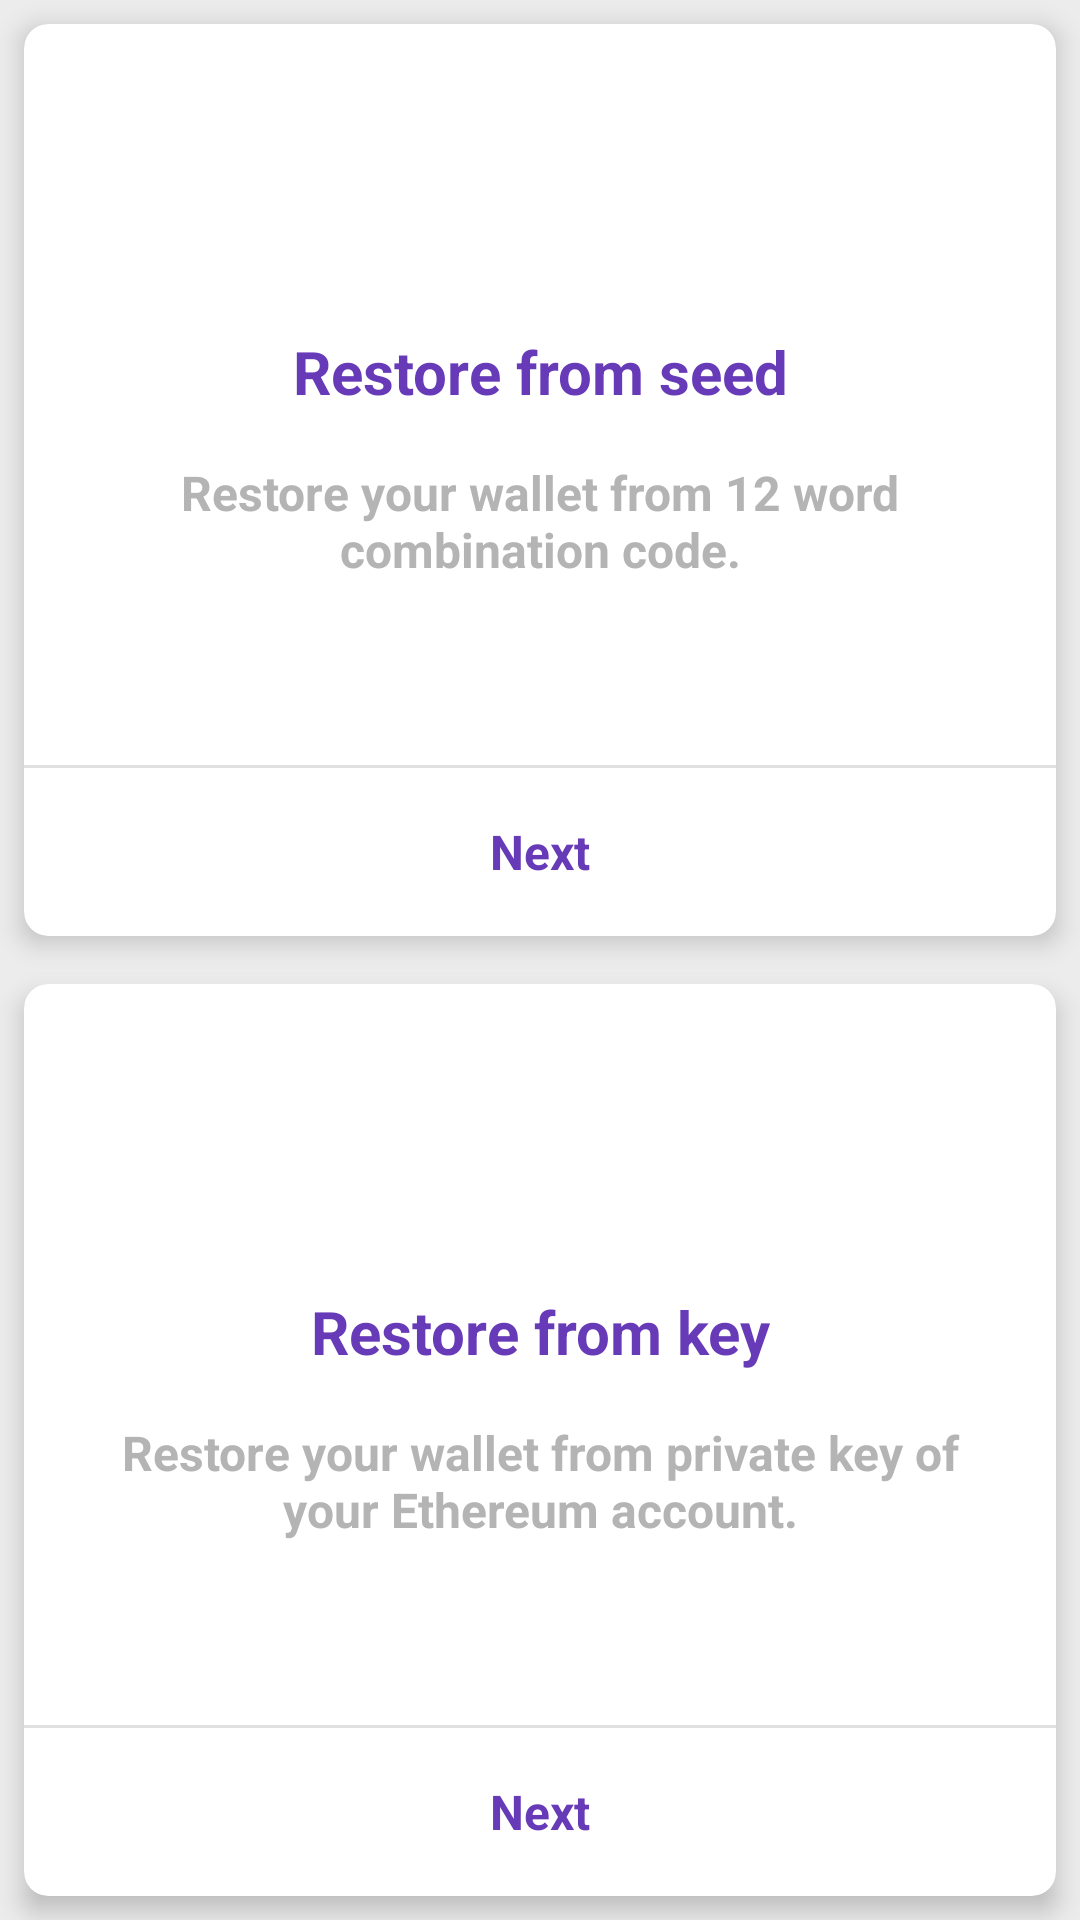

Android layout source for this screen:
<!-- AndroidManifest.xml: application theme AppTheme -->
<!-- res/layout/option_fragment.xml -->
<?xml version="1.0" encoding="utf-8"?>
<androidx.constraintlayout.widget.ConstraintLayout xmlns:android="http://schemas.android.com/apk/res/android"
    xmlns:app="http://schemas.android.com/apk/res-auto"
    android:layout_width="match_parent"
    android:layout_height="match_parent"
    android:background="@color/lighterGray">

    <androidx.cardview.widget.CardView
        android:id="@+id/cv_import_seed"
        android:layout_width="0dp"
        android:layout_height="0dp"
        android:layout_margin="@dimen/margin_small"
        android:background="@drawable/default_card_background"
        app:cardCornerRadius="@dimen/margin_small"
        app:cardElevation="5dp"
        app:layout_constraintBottom_toTopOf="@id/cv_import_key"
        app:layout_constraintLeft_toLeftOf="parent"
        app:layout_constraintRight_toRightOf="parent"
        app:layout_constraintTop_toTopOf="parent">

        <androidx.constraintlayout.widget.ConstraintLayout
            android:layout_width="match_parent"
            android:layout_height="match_parent">

            <TextView
                android:id="@+id/tv_seed_title"
                android:layout_width="wrap_content"
                android:layout_height="wrap_content"
                android:text="@string/label_restore_from_seed"
                android:textSize="@dimen/font_large"
                android:textColor="@color/colorPrimary"
                android:textStyle="bold"
                app:layout_constraintBottom_toTopOf="@id/tv_seed_hint"
                app:layout_constraintLeft_toLeftOf="parent"
                app:layout_constraintRight_toRightOf="parent"
                app:layout_constraintTop_toTopOf="parent"
                app:layout_constraintVertical_chainStyle="packed" />

            <TextView
                android:id="@+id/tv_seed_hint"
                android:layout_width="0dp"
                android:layout_height="wrap_content"
                android:layout_margin="@dimen/margin_large"
                android:gravity="center"
                android:text="@string/label_restore_from_seed_hint"
                android:textColor="@color/gray"
                android:textSize="@dimen/font_medium"
                android:textStyle="bold"
                app:layout_constraintBottom_toBottomOf="parent"
                app:layout_constraintLeft_toLeftOf="parent"
                app:layout_constraintRight_toRightOf="parent"
                app:layout_constraintTop_toBottomOf="@id/tv_seed_title" />

            <View
                android:layout_width="0dp"
                android:layout_height="1dp"
                android:background="@color/lightGray"
                app:layout_constraintBottom_toTopOf="@id/tv_next_to_seed"
                app:layout_constraintLeft_toLeftOf="parent"
                app:layout_constraintRight_toRightOf="parent" />

            <TextView
                android:id="@+id/tv_next_to_seed"
                android:layout_width="0dp"
                android:layout_height="?attr/actionBarSize"
                android:gravity="center"
                android:textColor="@color/colorPrimary"
                android:text="@string/label_next"
                android:textSize="@dimen/font_medium"
                android:textStyle="bold"
                app:layout_constraintBottom_toBottomOf="parent"
                app:layout_constraintLeft_toLeftOf="parent"
                app:layout_constraintRight_toRightOf="parent" />
        </androidx.constraintlayout.widget.ConstraintLayout>


    </androidx.cardview.widget.CardView>

    <androidx.cardview.widget.CardView
        android:id="@+id/cv_import_key"
        android:layout_width="0dp"
        android:layout_height="0dp"
        android:layout_margin="@dimen/margin_small"
        android:background="@drawable/default_card_background"
        app:cardCornerRadius="@dimen/margin_small"
        app:cardElevation="5dp"
        app:layout_constraintBottom_toBottomOf="parent"
        app:layout_constraintLeft_toLeftOf="parent"
        app:layout_constraintRight_toRightOf="parent"
        app:layout_constraintTop_toBottomOf="@id/cv_import_seed">

        <androidx.constraintlayout.widget.ConstraintLayout
            android:layout_width="match_parent"
            android:layout_height="match_parent">

            <TextView
                android:id="@+id/tv_key_title"
                android:layout_width="wrap_content"
                android:layout_height="wrap_content"
                android:text="@string/label_restore_from_key"
                android:textSize="@dimen/font_large"
                android:textStyle="bold"
                android:textColor="@color/colorPrimary"
                app:layout_constraintBottom_toTopOf="@id/tv_key_hint"
                app:layout_constraintLeft_toLeftOf="parent"
                app:layout_constraintRight_toRightOf="parent"
                app:layout_constraintTop_toTopOf="parent"
                app:layout_constraintVertical_chainStyle="packed" />

            <TextView
                android:id="@+id/tv_key_hint"
                android:layout_width="0dp"
                android:layout_height="wrap_content"
                android:layout_margin="@dimen/margin_large"
                android:gravity="center"
                android:text="@string/label_restore_from_key_hint"
                android:textColor="@color/gray"
                android:textSize="@dimen/font_medium"
                android:textStyle="bold"
                app:layout_constraintBottom_toBottomOf="parent"
                app:layout_constraintLeft_toLeftOf="parent"
                app:layout_constraintRight_toRightOf="parent"
                app:layout_constraintTop_toBottomOf="@id/tv_key_title" />

            <View
                android:layout_width="0dp"
                android:layout_height="1dp"
                android:background="@color/lightGray"
                app:layout_constraintBottom_toTopOf="@id/tv_next_to_key"
                app:layout_constraintLeft_toLeftOf="parent"
                app:layout_constraintRight_toRightOf="parent" />

            <TextView
                android:id="@+id/tv_next_to_key"
                android:layout_width="0dp"
                android:layout_height="?attr/actionBarSize"
                android:gravity="center"
                android:text="@string/label_next"
                android:textSize="@dimen/font_medium"
                android:textStyle="bold"
                android:textColor="@color/colorPrimary"
                app:layout_constraintBottom_toBottomOf="parent"
                app:layout_constraintLeft_toLeftOf="parent"
                app:layout_constraintRight_toRightOf="parent" />
        </androidx.constraintlayout.widget.ConstraintLayout>

    </androidx.cardview.widget.CardView>


</androidx.constraintlayout.widget.ConstraintLayout>
<!-- resources referenced by this layout -->
<resources>
  <color name="colorPrimary">#673AB7</color>
  <color name="gray">#B4B4B4</color>
  <color name="lightGray">#E0E0E0</color>
  <color name="lighterGray">#ECECEC</color>
  <dimen name="font_large">20sp</dimen>
  <dimen name="font_medium">16sp</dimen>
  <dimen name="margin_large">16dp</dimen>
  <dimen name="margin_small">8dp</dimen>
  <!-- drawable default_card_background (drawable) -->
  <?xml version="1.0" encoding="utf-8"?>
  <shape xmlns:android="http://schemas.android.com/apk/res/android">
      <solid android:color="@color/cardWhite" />
      <corners android:radius="@dimen/margin_small"  />
  </shape>
  <string name="label_next">Next</string>
  <string name="label_restore_from_key">Restore from key</string>
  <string name="label_restore_from_key_hint">Restore your wallet from private key of your Ethereum account.</string>
  <string name="label_restore_from_seed">Restore from seed</string>
  <string name="label_restore_from_seed_hint">Restore your wallet from 12 word combination code.</string>
  <style name="AppTheme" parent="Theme.MaterialComponents.DayNight.NoActionBar">
          
          <item name="colorPrimary">@color/colorPrimary</item>
          <item name="colorPrimaryDark">@color/colorPrimaryDark</item>
          <item name="colorAccent">@color/colorAccent</item>
          <item name="android:statusBarColor">@android:color/white</item>
          <item name="android:windowLightStatusBar">true</item>
      </style>
  <color name="cardWhite">#f4f4f4</color>
  <color name="colorPrimaryDark">#5824B6</color>
  <color name="colorAccent">#D81B60</color>
</resources>
